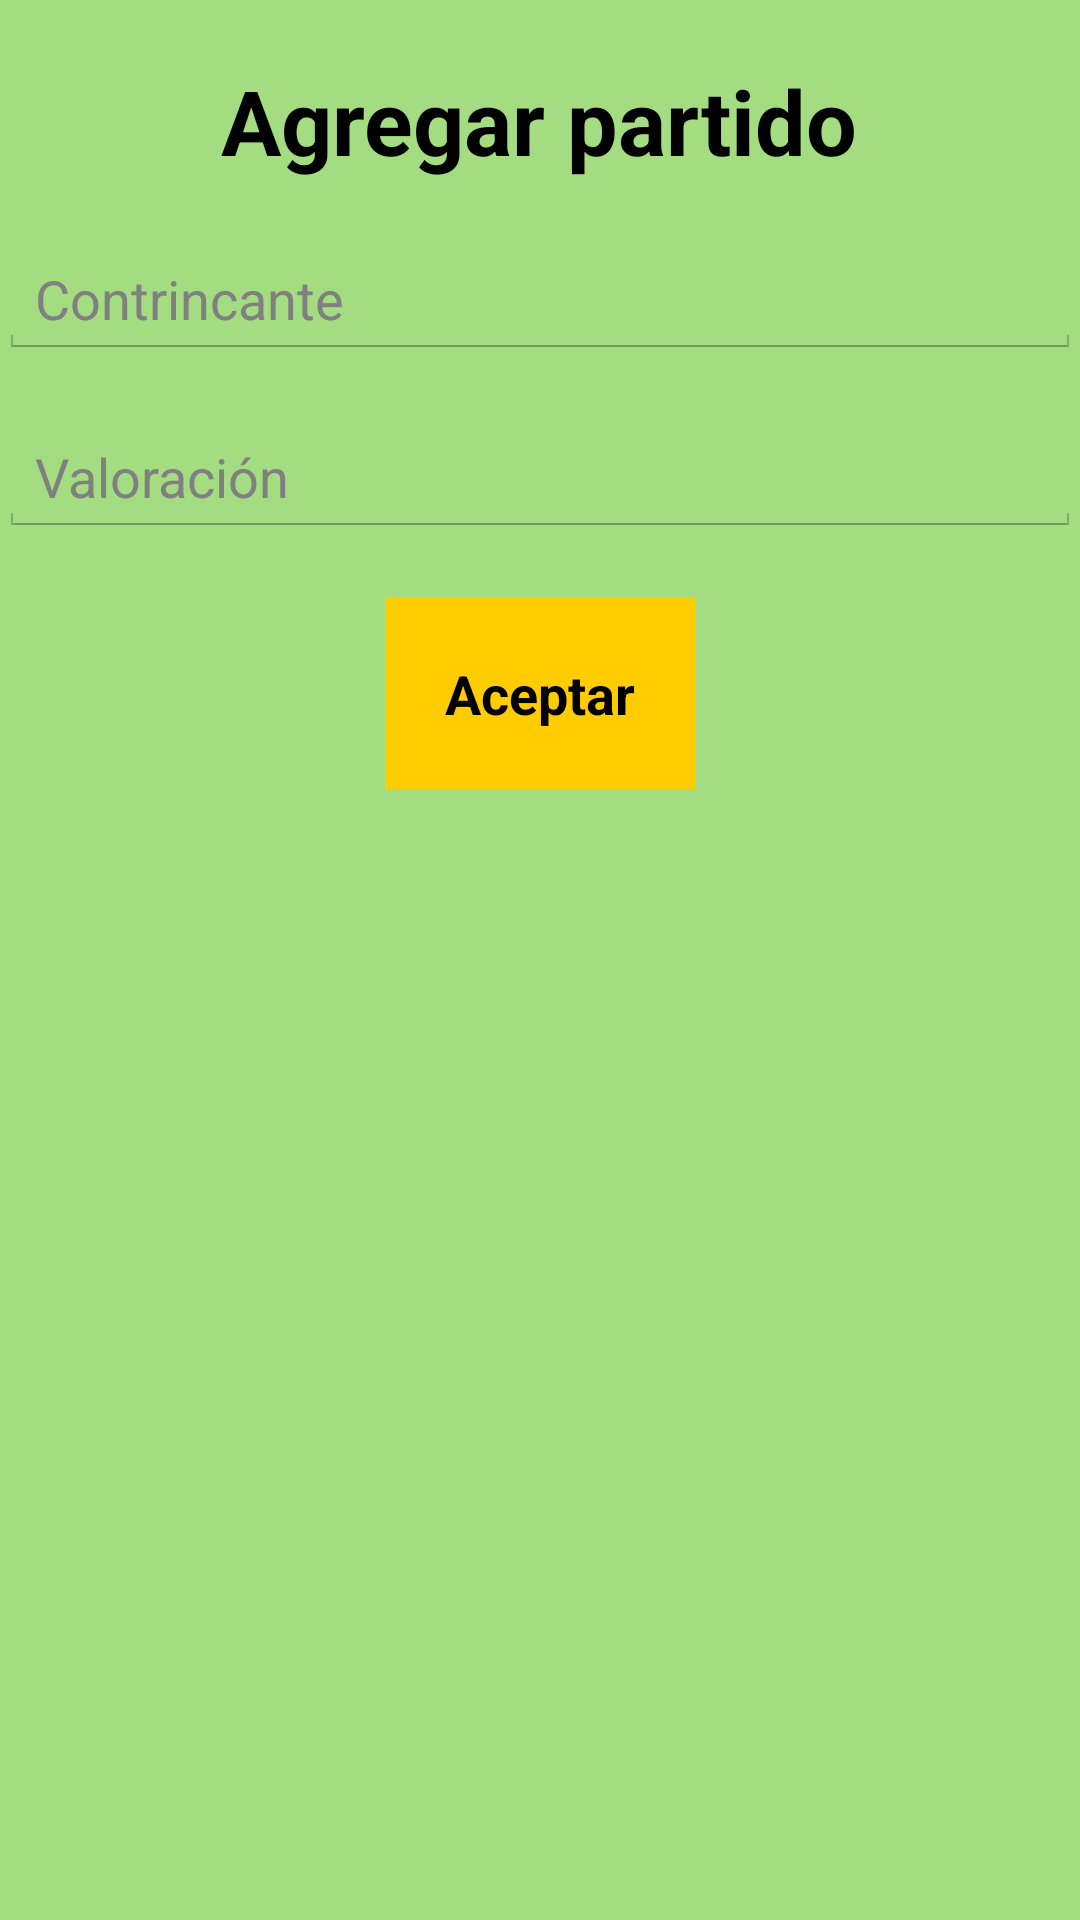

This screen was rendered from an Android layout file. Write that file and the resources it references.
<!-- AndroidManifest.xml: application theme AppTheme -->
<!-- res/layout/actividad_agregar_partido.xml -->
<RelativeLayout xmlns:android="http://schemas.android.com/apk/res/android"
    xmlns:tools="http://schemas.android.com/tools" android:layout_width="wrap_content"
    android:layout_height="wrap_content" android:paddingLeft="@dimen/activity_horizontal_margin"
    android:paddingRight="@dimen/activity_horizontal_margin"
    android:paddingTop="@dimen/activity_vertical_margin"
    android:paddingBottom="@dimen/activity_vertical_margin"
    tools:context="com.izv.angel.updatesqlite.AgregarPartido"
    android:background="#ffa4dd81">

    <TextView
        android:layout_width="wrap_content"
        android:layout_height="wrap_content"
        android:textAppearance="?android:attr/textAppearanceLarge"
        android:text="@string/agregarP"
        android:id="@+id/tvTituloP"
        android:layout_alignParentTop="true"
        android:layout_centerHorizontal="true"
        android:layout_marginTop="20dp"
        android:textStyle="bold"
        android:textSize="30sp" />

    <EditText
        android:layout_width="match_parent"
        android:layout_height="wrap_content"
        android:id="@+id/etContrincante"
        android:layout_below="@+id/tvTituloP"
        android:layout_centerHorizontal="true"
        android:layout_marginTop="20dp"
        android:hint="Contrincante"
        android:textColor="#ff000000" />

    <EditText
        android:layout_width="match_parent"
        android:layout_height="wrap_content"
        android:id="@+id/etValoracion"
        android:hint="Valoración"
        android:inputType="number"
        android:layout_below="@+id/etContrincante"
        android:layout_alignParentLeft="true"
        android:layout_alignParentStart="true"
        android:layout_marginTop="20dp"
        android:textColor="#ff000000" />

    <Button
        android:layout_width="wrap_content"
        android:layout_height="wrap_content"
        android:text="@string/aceptar"
        android:id="@+id/bAgregarP"
        android:onClick="agregar"
        android:layout_centerHorizontal="true"
        android:layout_below="@+id/etValoracion"
        android:layout_marginTop="20dp"
        android:background="#FFCC00"
        android:padding="20dp"
        android:textStyle="bold" />
</RelativeLayout>
<!-- resources referenced by this layout -->
<resources>
  <string name="aceptar">Aceptar</string>
  <string name="agregarP">Agregar partido</string>
  <style name="AppTheme" parent="android:Theme.Holo.Light.DarkActionBar">
          <item name="android:actionBarStyle">@style/MyActionBar</item>
      </style>
  <style name="MyActionBar" parent="@android:style/Widget.Holo.Light.ActionBar.Solid">
          <item name="android:background">#FFCC00</item>
      </style>
</resources>
